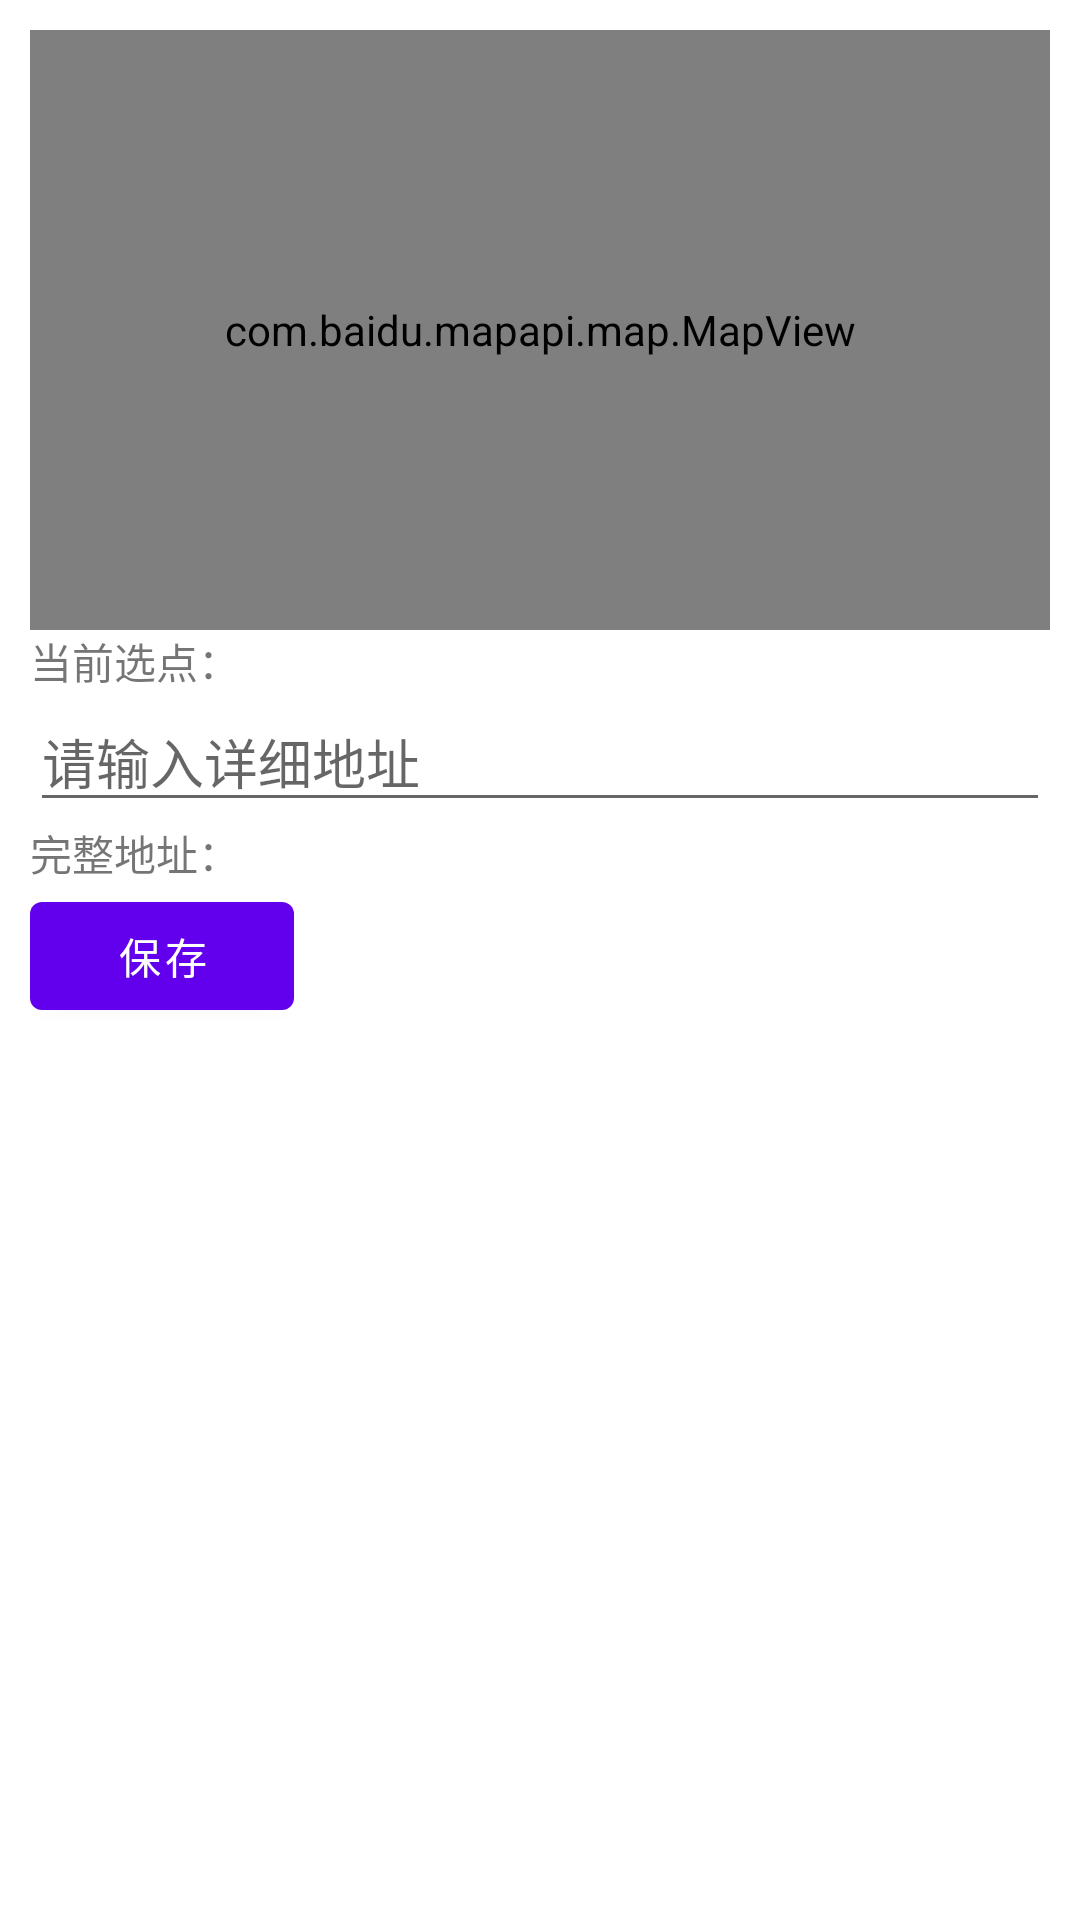

The Android layout XML behind this screen, and the referenced resources:
<!-- AndroidManifest.xml: application theme Theme.Medical_platform_android -->
<!-- res/layout/fragment_address.xml -->
<?xml version="1.0" encoding="utf-8"?>
<RelativeLayout xmlns:android="http://schemas.android.com/apk/res/android"
    xmlns:tools="http://schemas.android.com/tools"
    android:layout_width="match_parent"
    android:layout_height="match_parent"
    tools:context=".ui.side_menu.AddressFragment">

    <LinearLayout
        xmlns:android="http://schemas.android.com/apk/res/android"
        android:layout_width="match_parent"
        android:layout_height="wrap_content"
        android:padding="10dp"
        android:orientation="vertical"
        tools:ignore="MissingClass">

        <com.baidu.mapapi.map.MapView
            android:id="@+id/bmapView"
            android:layout_width="match_parent"
            android:layout_height="200dp"/>

        <LinearLayout
            android:layout_width="wrap_content"
            android:layout_height="wrap_content"
            android:id="@+id/linear_tishi"
            android:orientation="horizontal"
            android:layout_below="@id/bmapView">

            <TextView
                android:layout_width="wrap_content"
                android:layout_height="wrap_content"
                android:text="当前选点："/>
            <TextView
                android:id="@+id/text_tishi"
                android:layout_width="match_parent"
                android:layout_height="wrap_content"
                />

        </LinearLayout>


        <EditText
            android:id="@+id/etDetailedAddress"
            android:layout_width="match_parent"
            android:layout_height="wrap_content"
            android:layout_below="@id/linear_tishi"
            android:hint="请输入详细地址"/>

        <LinearLayout
            android:layout_width="wrap_content"
            android:layout_height="wrap_content"
            android:id="@+id/linear_tishi2"
            android:orientation="horizontal"
            android:layout_below="@id/bmapView">

            <TextView
                android:layout_width="wrap_content"
                android:layout_height="wrap_content"
                android:text="完整地址："/>
            <TextView
                android:id="@+id/text_address"
                android:layout_width="match_parent"
                android:layout_height="wrap_content"
                />

        </LinearLayout>

        <Button
            android:id="@+id/btnSave"
            android:layout_width="wrap_content"
            android:layout_height="wrap_content"
            android:layout_below="@id/linear_tishi2"
            android:text="保存"/>
    </LinearLayout>

</RelativeLayout>
<!-- resources referenced by this layout -->
<resources>
  <style name="Theme.Medical_platform_android" parent="Theme.MaterialComponents.DayNight.DarkActionBar">
          
          <item name="colorPrimary">@color/purple_500</item>
  
          <item name="colorPrimaryVariant">@color/purple_700</item>
          <item name="colorOnPrimary">@color/white</item>
          
          <item name="colorSecondary">@color/teal_200</item>
          <item name="colorSecondaryVariant">@color/teal_700</item>
          <item name="colorOnSecondary">@color/black</item>
          
          <item name="android:statusBarColor">?attr/colorPrimaryVariant</item>
  
          
      </style>
  <color name="purple_500">#FF6200EE</color>
  <color name="purple_700">#FF3700B3</color>
  <color name="white">#FFFFFFFF</color>
  <color name="teal_200">#FF03DAC5</color>
  <color name="teal_700">#FF018786</color>
  <color name="black">#FF000000</color>
</resources>
